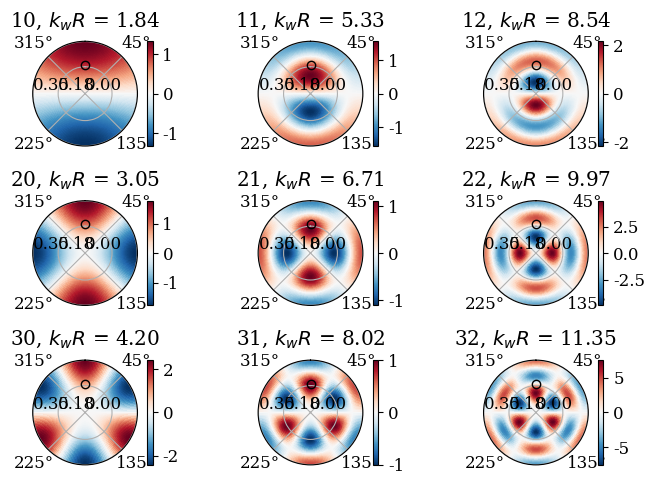

Recreate this plot in Python.
import numpy as np
import matplotlib as mpl
import matplotlib.pyplot as plt
import scipy.special as sp
from tqdm import tqdm
mpl.rcParams['pcolor.shading'] = 'auto'
font = {'family': 'serif',
        'weight': 'regular',
        'size': 12}
mpl.rc('font', **font)

fig, axs = plt.subplots(
    3, 3,
    subplot_kw={'projection': 'polar'},
    tight_layout=False,
    figsize=(7.1, 5)
)

m = 1; n = 1     # mode to study in the cavity
pts = 100      # Spatial resolution
R = 0.35        # Radius of the cavity
c0 = 340        # speed of sound in the cavity
r0 = 0.192       # radial position of the point source in the cavity 
t0 = 0          # angle to locate the cavity (neglected here)
q0 = 1e-6          # driving force of the point source
theta = np.arange(0, 2 * np.pi, 0.01 * np.pi)
r = np.linspace(0, R, pts)

f = np.linspace(0.1, 2000, pts)
om = 2 * np.pi * f
k = om / c0

def find_nearest(array, value):
    return (np.abs(np.asarray(array) - value)).argmin()

for m in tqdm(range(1, 4)):
    for n in range(0, 3):
        # Zeros of the derivative of Bessel functions == modes of the system
        kmn = sp.jnp_zeros(m, n + 1)[-1] / R # 1.84/R #
        fc = np.zeros((r.size, theta.size))
        amp = (2 * 1j * om * q0 * r0 / k**2)
        for t in range(len(theta)):
            bess_ratio = sp.jv(m, kmn * r0) / sp.jv(m, kmn * R)**2
            # sumterm = (2 / (kmn**2 - k**2)) * bess_ratio * (1 / (1 - (m**2 / (kmn**2 * R**2))))
            sumterm = np.array([(2 / (kmn**2 - k**2)) * bess_ratio * (1 / (1 - (m**2 / (kmn**2 * R**2)))) for m in range(m + 1)]).sum()
            amplterm = amp * (1 / k**2) + sumterm
            fc[:, t] = amplterm * sp.jv(m, kmn * r) * np.cos(m * theta[t])
        
        ax = axs[m-1, n]
        # pressure field at the source:
        psource = fc[
            find_nearest(r, r0), 
            find_nearest(theta, t0)
        ].real
        cmesh = ax.pcolormesh(theta, r, fc.real / float(psource), cmap='RdBu_r')
        fig.colorbar(cmesh, ax=ax)
        ax.plot(t0, r0, 'ko', mfc='none', label='source')
        ax.set_title(r"{}{}, $k_w R$ = {:.2f}".format(m, n, kmn * R))
        ax.set_rlabel_position(270)
        ax.set_rticks([0, round(max(r)/2, 2), max(r)])
        ax.set_theta_direction(-1)
        ax.set_xticks(np.pi/180. * np.arange(45, 316, 90))
        ax.set_theta_zero_location("N") # Zero on top (north)
        ax.grid(True)

plt.show()
